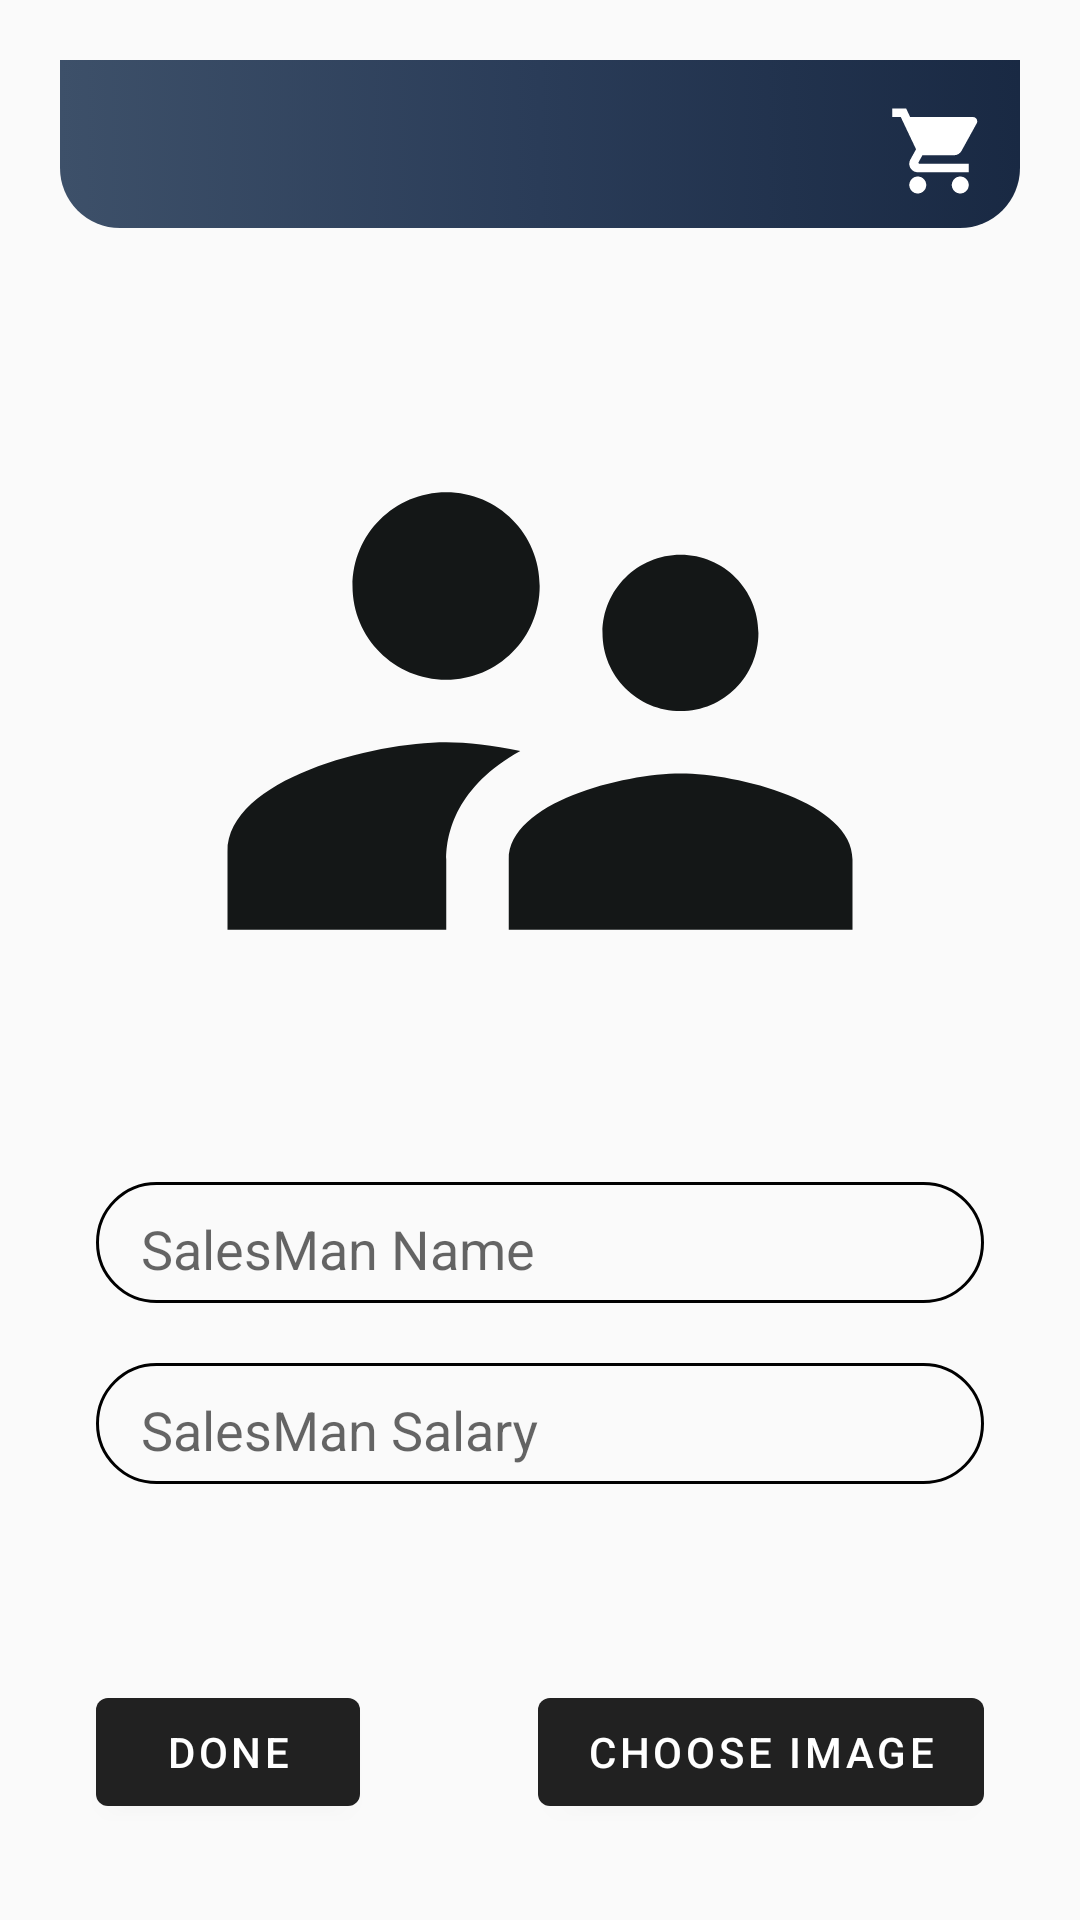

The Android layout XML behind this screen, and the referenced resources:
<!-- AndroidManifest.xml: application theme Theme.KutanaSystem -->
<!-- res/layout/activity_edit_sales_man.xml -->
<?xml version="1.0" encoding="utf-8"?>
<RelativeLayout xmlns:android="http://schemas.android.com/apk/res/android"
    xmlns:app="http://schemas.android.com/apk/res-auto"
    xmlns:tools="http://schemas.android.com/tools"
    android:layout_width="match_parent"
    android:layout_height="match_parent"
    tools:context=".UI.EditSalesMan">

    <include layout="@layout/main2_toolbar"
        android:id="@+id/EditSalesMen_ToolBar"/>

    <androidx.constraintlayout.widget.ConstraintLayout
        android:layout_width="match_parent"
        android:layout_height="match_parent"
        android:layout_below="@id/EditSalesMen_ToolBar">


        <ImageView
            android:id="@+id/salesManImageEdit"
            android:layout_width="0dp"
            android:layout_height="250dp"
            android:layout_marginStart="64dp"
            android:layout_marginLeft="64dp"
            android:layout_marginTop="16dp"
            android:layout_marginEnd="64dp"
            android:layout_marginRight="64dp"
            app:layout_constraintDimensionRatio="1:1"
            app:layout_constraintEnd_toEndOf="parent"
            app:layout_constraintStart_toStartOf="parent"
            app:layout_constraintTop_toTopOf="parent"
            app:srcCompat="@drawable/ic_baseline_supervisor_account_24"/>


        <com.google.android.material.textfield.TextInputLayout
            android:id="@+id/editTextSalesManNameEditLayout"
            android:layout_width="match_parent"
            android:layout_height="wrap_content"
            android:layout_marginStart="32dp"
            android:layout_marginLeft="32dp"
            android:layout_marginTop="32dp"
            android:layout_marginEnd="32dp"
            android:layout_marginRight="32dp"
            app:layout_constraintEnd_toEndOf="parent"
            app:layout_constraintStart_toStartOf="parent"
            app:layout_constraintTop_toBottomOf="@+id/salesManImageEdit"
            android:background="@drawable/stroke_button">

            <com.google.android.material.textfield.TextInputEditText
                android:id="@+id/editTextSalesManNameEdit"
                android:layout_width="match_parent"
                android:layout_height="wrap_content"
                android:hint="SalesMan Name"
                android:paddingBottom="5dp"
                android:paddingLeft="15dp"
                android:paddingRight="10dp"
                android:background="@android:color/transparent"
                android:inputType="textPersonName"
                android:textColor="@android:color/black"
                android:textColorHint="@android:color/darker_gray" />
        </com.google.android.material.textfield.TextInputLayout>

        <com.google.android.material.textfield.TextInputLayout
            android:id="@+id/editTextSalesManSalaryEditLayout"
            android:layout_width="match_parent"
            android:layout_height="wrap_content"
            android:layout_marginStart="32dp"
            android:layout_marginLeft="32dp"
            android:layout_marginTop="20dp"
            android:layout_marginEnd="32dp"
            android:layout_marginRight="32dp"
            app:layout_constraintEnd_toEndOf="parent"
            app:layout_constraintStart_toStartOf="parent"
            app:layout_constraintTop_toBottomOf="@+id/editTextSalesManNameEditLayout"
            android:background="@drawable/stroke_button">

            <com.google.android.material.textfield.TextInputEditText
                android:id="@+id/editTextSalesManSalaryEdit"
                android:layout_width="match_parent"
                android:layout_height="wrap_content"
                android:hint="SalesMan Salary"
                android:inputType="number"
                android:textColor="@android:color/black"
                android:textColorHint="@android:color/darker_gray"
                android:paddingBottom="5dp"
                android:paddingLeft="15dp"
                android:paddingRight="10dp"
                android:background="@android:color/transparent"/>
        </com.google.android.material.textfield.TextInputLayout>

        <com.google.android.material.button.MaterialButton
            android:id="@+id/btnAddSalesManEdit"
            android:layout_width="wrap_content"
            android:layout_height="wrap_content"
            android:layout_marginStart="32dp"
            android:layout_marginLeft="32dp"
            android:layout_marginEnd="32dp"
            android:layout_marginRight="32dp"
            android:layout_marginBottom="32dp"
            android:text="Done"
            app:layout_constraintBottom_toBottomOf="parent"
            app:layout_constraintStart_toStartOf="parent"
            android:theme="@style/Theme.MaterialComponents.DayNight.DarkActionBar"/>

        <com.google.android.material.button.MaterialButton
            android:id="@+id/btnChooseSalesManImageEdit"
            android:layout_width="wrap_content"
            android:layout_height="wrap_content"
            android:layout_marginEnd="32dp"
            android:layout_marginRight="32dp"
            android:layout_marginBottom="32dp"
            android:text="Choose Image"
            app:layout_constraintBottom_toBottomOf="parent"
            app:layout_constraintEnd_toEndOf="parent"
            android:theme="@style/Theme.MaterialComponents.DayNight.DarkActionBar"/>

    </androidx.constraintlayout.widget.ConstraintLayout>

</RelativeLayout>
<!-- res/layout/main2_toolbar.xml (included above) -->
<?xml version="1.0" encoding="utf-8"?>
<androidx.appcompat.widget.Toolbar
    xmlns:android="http://schemas.android.com/apk/res/android"
    xmlns:app="http://schemas.android.com/apk/res-auto"
    android:layout_width="match_parent"
    android:layout_height="wrap_content"
    android:background="@drawable/container"
    android:theme="@style/ThemeOverlay.AppCompat.Dark.ActionBar"
    android:layout_margin="20dp">

    <TextView
        android:id="@+id/PageTitle"
        android:layout_width="200dp"
        android:layout_height="30dp"
        android:text=""
        android:textColor="#FFF"
        android:textSize="20dp"
        android:gravity="left"/>

    <RelativeLayout
        android:id="@+id/CustomCartIconContainer"
        android:layout_width="match_parent"
        android:layout_height="wrap_content"
        android:gravity="end"
        android:layout_marginRight="10dp">


        <ImageView
            android:id="@+id/CustomCartIcon"
            android:layout_width="34dp"
            android:layout_height="34dp"
            android:layout_marginTop="5dp"
            app:srcCompat="@drawable/new_cart"/>

        <TextView
            android:id="@+id/CustomCartNumber"
            android:layout_width="wrap_content"
            android:layout_height="wrap_content"
            android:layout_toRightOf="@id/CustomCartIcon"
            android:layout_marginLeft="-15dp"
            android:text=""
            android:textColor="#FFF"
            android:visibility="gone"
            android:background="@drawable/circular2"
            android:paddingLeft="5dp"
            android:paddingRight="5dp"/>
    </RelativeLayout>

</androidx.appcompat.widget.Toolbar>
<!-- resources referenced by this layout -->
<resources>
  <!-- drawable circular2 (drawable) -->
  <?xml version="1.0" encoding="utf-8"?>
  <selector
      xmlns:android="http://schemas.android.com/apk/res/android">
  <item>
      <shape android:shape="rectangle">
          <solid android:color="#F00"/>
          <corners android:radius="300dp"/>
      </shape>
  </item>
  </selector>
  <!-- drawable container (drawable) -->
  <?xml version="1.0" encoding="utf-8"?>
  <selector xmlns:android="http://schemas.android.com/apk/res/android">
  <item>
      <shape android:shape="rectangle">
          <gradient android:startColor="#3D5069"
              android:centerColor="#2A3c58"
              android:endColor="#192943"
              android:angle="0"/>
  
          <stroke android:color="@android:color/transparent"/>
          <corners android:bottomRightRadius="20dp"
              android:bottomLeftRadius="20dp"/>
      </shape>
  </item>
  </selector>
  <!-- drawable ic_baseline_supervisor_account_24 (drawable) -->
  <?xml version="1.0" encoding="utf-8"?>
  <vector android:height="24dp" android:tint="#141717"
      android:viewportHeight="24" android:viewportWidth="24"
      android:width="24dp" xmlns:android="http://schemas.android.com/apk/res/android">
      <path android:fillColor="@android:color/white" android:pathData="M16.5,12c1.38,0 2.49,-1.12 2.49,-2.5S17.88,7 16.5,7C15.12,7 14,8.12 14,9.5s1.12,2.5 2.5,2.5zM9,11c1.66,0 2.99,-1.34 2.99,-3S10.66,5 9,5C7.34,5 6,6.34 6,8s1.34,3 3,3zM16.5,14c-1.83,0 -5.5,0.92 -5.5,2.75L11,19h11v-2.25c0,-1.83 -3.67,-2.75 -5.5,-2.75zM9,13c-2.33,0 -7,1.17 -7,3.5L2,19h7v-2.25c0,-0.85 0.33,-2.34 2.37,-3.47C10.5,13.1 9.66,13 9,13z"/>
  </vector>
  <!-- drawable new_cart (drawable) -->
  <?xml version="1.0" encoding="utf-8"?>
  <vector
      xmlns:android="http://schemas.android.com/apk/res/android"
      android:width="44dp"
      android:height="44dp"
      android:viewportWidth="24"
      android:viewportHeight="24"
      android:tint="#FFF">
      <path
          android:fillColor="@android:color/white"
          android:pathData="M7,18c-1.1,0 -1.99,0.9 -1.99,2S5.9,22 7,22s2,-0.9 2,-2 -0.9,-2 -2,-2zM1,2v2h2l3.6,7.59 -1.35,2.45c-0.16,0.28 -0.25,0.61 -0.25,0.96 0,1.1 0.9,2 2,2h12v-2L7.42,15c-0.14,0 -0.25,-0.11 -0.25,-0.25l0.03,-0.12 0.9,-1.63h7.45c0.75,0 1.41,-0.41 1.75,-1.03l3.58,-6.49c0.08,-0.14 0.12,-0.31 0.12,-0.48 0,-0.55 -0.45,-1 -1,-1L5.21,4l-0.94,-2L1,2zM17,18c-1.1,0 -1.99,0.9 -1.99,2s0.89,2 1.99,2 2,-0.9 2,-2 -0.9,-2 -2,-2z"/>
  </vector>
  <!-- drawable stroke_button (drawable) -->
  <?xml version="1.0" encoding="utf-8"?>
  <selector xmlns:android="http://schemas.android.com/apk/res/android">
      <item>
          <shape android:shape="rectangle">
              <solid android:color="@android:color/transparent"/>
              <stroke android:width="1dp" android:color="#000"/>
              <corners android:radius="20dp"/>
          </shape>
  
      </item>
  </selector>
  <style name="Theme.KutanaSystem" parent="Theme.AppCompat.Light.NoActionBar">
          
          <item name="colorPrimary">@color/colorPrimary</item>
          <item name="colorPrimaryDark">@color/colorPrimaryDark</item>
          <item name="colorAccent">@color/colorAccent</item>
          <item name="android:windowAnimationStyle">@style/CustomActivityAnimation</item>
      </style>
  <style name="CustomActivityAnimation" parent="@android:style/Animation.Activity">
          <item name="android:activityOpenEnterAnimation">@anim/slide_in_right</item>
          <item name="android:activityOpenExitAnimation">@anim/slide_out_left</item>
          <item name="android:activityCloseEnterAnimation">@anim/slide_in_left</item>
          <item name="android:activityCloseExitAnimation">@anim/slide_out_right</item>
      </style>
  <!-- not gathered from this repository: default colours our renderer supplied (Android Studio template values) -->
  <color name="colorPrimary">#FF6200EE</color>
  <color name="colorPrimaryDark">#FF3700B3</color>
  <color name="colorAccent">#FF03DAC5</color>
</resources>
